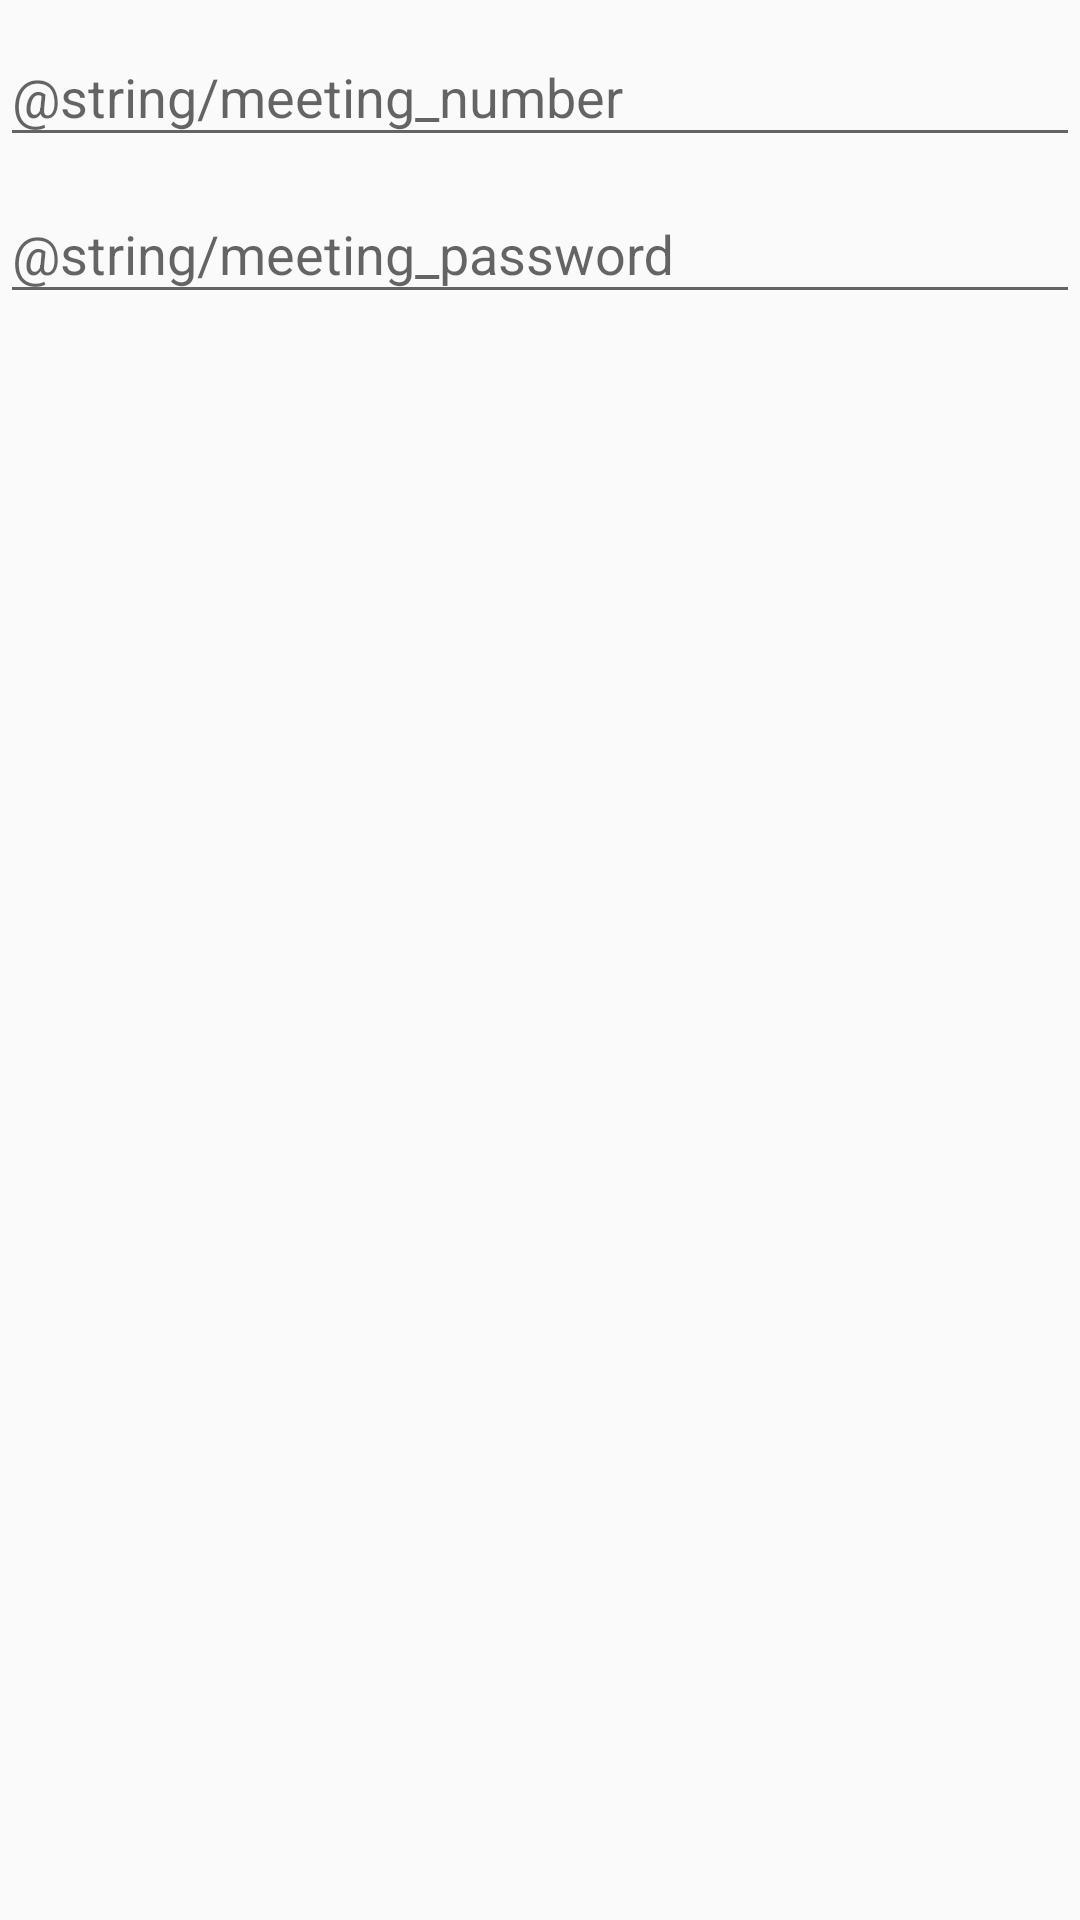

Write the Android layout XML for this screen, with the resource values it uses.
<!-- AndroidManifest.xml: application theme AppTheme -->
<!-- res/layout/dialog_main.xml -->
<?xml version="1.0" encoding="utf-8"?>
<androidx.constraintlayout.widget.ConstraintLayout xmlns:android="http://schemas.android.com/apk/res/android"
  android:layout_width="match_parent"
  android:layout_height="match_parent"
  xmlns:app="http://schemas.android.com/apk/res-auto">

  <com.google.android.material.textfield.TextInputLayout
    android:id="@+id/meeting_no_layout"
    android:layout_width="match_parent"
    android:layout_height="wrap_content"
    app:layout_constraintTop_toTopOf="parent">
    <com.google.android.material.textfield.TextInputEditText
      android:id="@+id/meeting_no_input"
      android:layout_width="match_parent"
      android:layout_height="wrap_content"
      android:hint="@string/meeting_number"/>
  </com.google.android.material.textfield.TextInputLayout>

  <com.google.android.material.textfield.TextInputLayout
    android:id="@+id/password_layout"
    android:layout_width="match_parent"
    android:layout_height="wrap_content"
    app:layout_constraintTop_toBottomOf="@id/meeting_no_layout">
    <com.google.android.material.textfield.TextInputEditText
      android:id="@+id/password_input"
      android:layout_width="match_parent"
      android:layout_height="wrap_content"
      android:hint="@string/meeting_password"
      android:inputType="textPassword"/>
  </com.google.android.material.textfield.TextInputLayout>

</androidx.constraintlayout.widget.ConstraintLayout>
<!-- resources referenced by this layout -->
<resources>
  <style name="AppTheme" parent="Theme.AppCompat.Light.DarkActionBar">
      
      <item name="colorPrimary">@color/primary_color</item>
      <item name="colorPrimaryDark">@color/primary_color_dark</item>
      <item name="colorAccent">@color/accent_color</item>
    </style>
  <color name="primary_color">#4E878C</color>
  <color name="primary_color_dark">#00241B</color>
  <color name="accent_color">#65B891</color>
</resources>
